The GitHub repository dew54/marble contains a labelled image folder "featureExtraction" with 2 categories: larvae, planktons. Examples follow, each with its label.

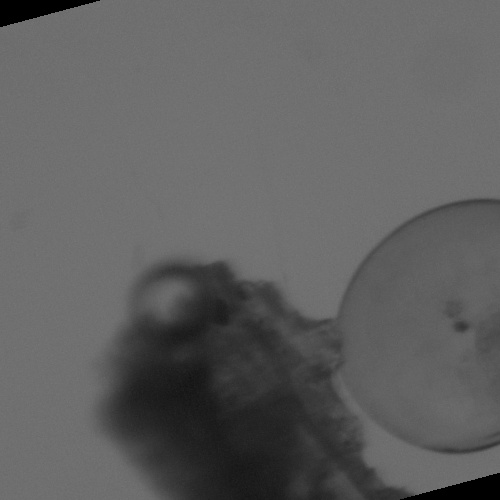
Label: larvae

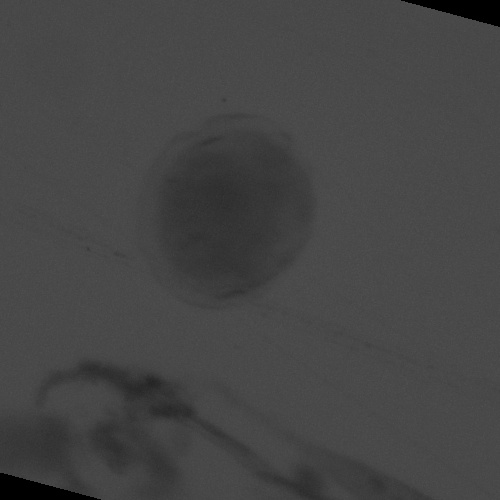
Label: larvae

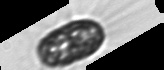
Label: planktons

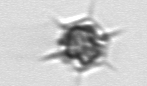
Label: planktons

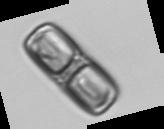
Label: planktons

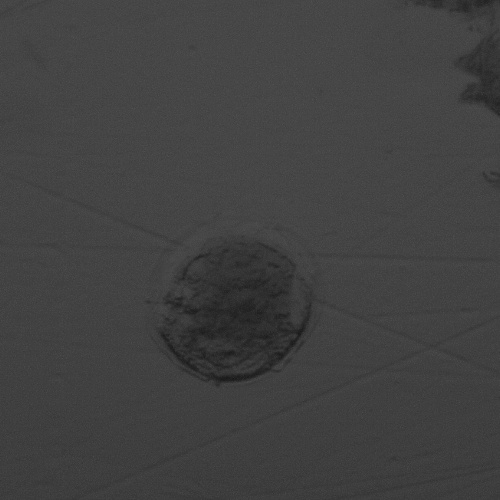
Label: larvae
